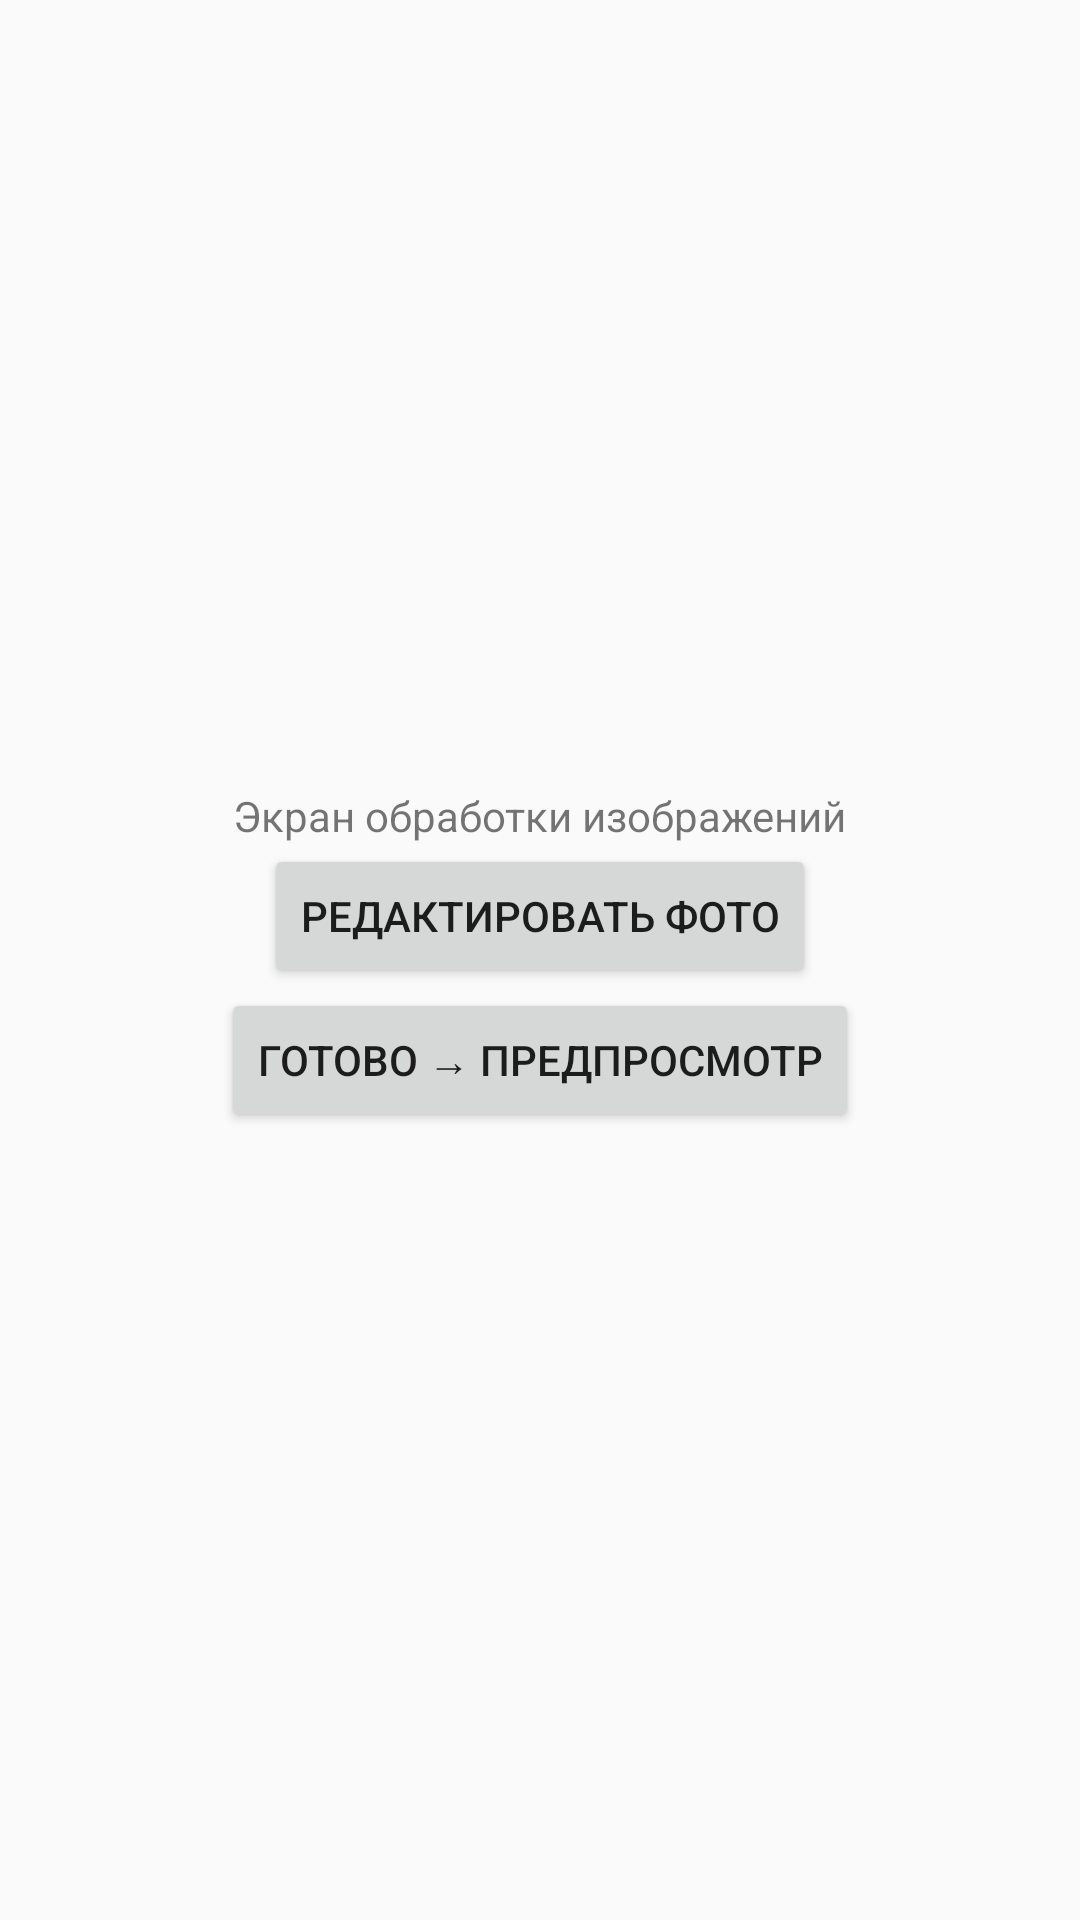

Produce the Android XML layout that renders to this screen, including the resource entries it uses.
<!-- AndroidManifest.xml: application theme Theme.AppCompat.Light -->
<!-- res/layout/fragment_image_processing.xml -->
<?xml version="1.0" encoding="utf-8"?>
<LinearLayout xmlns:android="http://schemas.android.com/apk/res/android"
    android:layout_width="match_parent"
    android:layout_height="match_parent"
    android:orientation="vertical"
    android:gravity="center"
    android:padding="16dp">

    <TextView
        android:layout_width="wrap_content"
        android:layout_height="wrap_content"
        android:text="Экран обработки изображений"/>
    <Button
        android:layout_width="wrap_content"
        android:layout_height="wrap_content"
        android:id="@+id/btnToEditing" android:text="Редактировать фото"/>
    <Button
        android:layout_width="wrap_content"
        android:layout_height="wrap_content"
        android:id="@+id/btnToPreview" android:text="Готово → Предпросмотр"/>

</LinearLayout>
<!-- resources referenced by this layout -->
<resources>

</resources>
